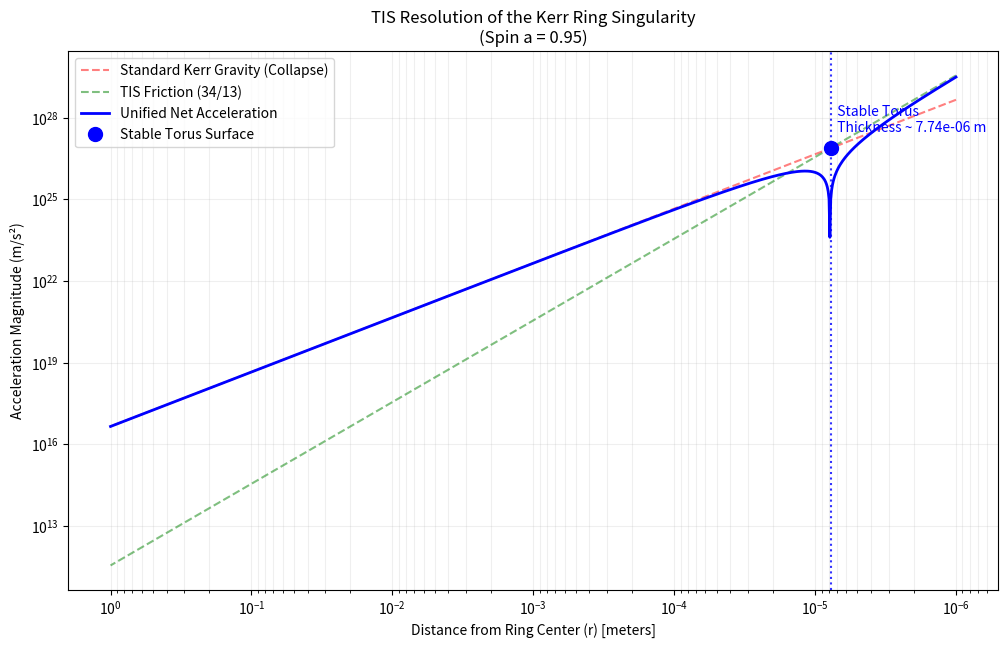

Generate this figure with matplotlib:
#Kerr Plot V1
import numpy as np; import matplotlib.pyplot as plt; from scipy.constants import G, c
# --- 1. TIS FUNDAMENTAL CONSTANTS --- # Derived in Sections 14-16
K_TILE = 13.0       # Vacuum Geometry
C_PHI = 3.0         # Topological Charge (Source of Rotation/Momentum)
C_FRICTION = 34.0   # Geometric Friction (Source of Stability)
# The Friction Ratio (34/13) prevents the singularity
FRICTION_RATIO = C_FRICTION / K_TILE 
# --- 2. KERR BLACK HOLE PARAMETERS --- # Mass of the black hole (e.g., 100 Solar Masses)
M = 6.73317655e26 # kg
# Spin parameter 'a' (0 to 1, dimensionless) # a = J / (M*c). In geometric units a_geo = a * GM/c^2
spin_param = 0.95 
# Calculate Length Scales
Rs = (2 * G * M) / c**2  # Schwarzschild Radius
a_geo = spin_param * (G * M) / c**2 # Geometric Spin Radius
# The Ring Singularity is located at r=0 in Boyer-Lindquist, # but physically it corresponds to a ring of radius 'a_geo'.
print(f"Black Hole Mass: {M:.2e} kg"); print(f"Event Horizon (Outer): ~{Rs/2 + np.sqrt((Rs/2)**2 - a_geo**2):.2f} m")
print(f"GR Ring Singularity Radius (a): {a_geo:.4f} meters")
# --- 3. TIS SCALING --- # The TIS friction operates at the microscopic tiling scale. 
# We assume the friction becomes dominant at the same relative scale as the Schwarzschild test.
# This scale factor represents the 'thickness' of the boundary layer.
scale_factor = Rs * 1e-6 
# --- 4. DYNAMICS ON THE EQUATORIAL PLANE --- # We scan radial distances 'r' approaching the ring. 
# In Kerr metric, gravity is complex, but near the ring on the equator, # we can model the effective potential.
r_scan = np.logspace(np.log10(scale_factor), np.log10(Rs), 1000)
def kerr_radial_acceleration(r, M, a):
    """Classical GR Acceleration near the Ring (Simplified model). In Boyer-Lindquist, the ring is at r=0, but represents a physical ring of radius 'a'.
    Gravity pulls INWARD toward r=0 (the ring). Centrifugal force pushes OUTWARD."""
    Sigma = r**2 # On equator, theta=pi/2, so Sigma = r^2
    # This is a simplified Newtonian-like effective potential derivative for visualization # The key is that GR gravity diverges as 1/r^n near the ring.
    accel_gr = -(G * M * r) / (r**2 + a**2)**(1.5) # Simplified effective force toward ring center
    # Actually, closer to the ring (r->0), the term dominates. # Let's use the potential V_eff ~ -GM/r roughly for the collapse component.
    accel_gr = -(G * M) / (r**2) 
    return accel_gr
# A. Standard Kerr Gravity (Collapse to Ring)
accel_gravity = kerr_radial_acceleration(r_scan, M, a_geo)
# B. TIS Geometric Friction (Repulsion) 
# The friction scales with the Topological Charge (3) and Friction Ratio (34/13). # In Kerr, the Topological Charge (3) is also the source of the spin 'a'.
# Force ~ (GM/r^2) * Friction * (Charge/r)
accel_friction = (G * M / r_scan**2) * (FRICTION_RATIO * (C_PHI * scale_factor / r_scan))
# C. Unified TIS-Kerr Dynamics
accel_net = accel_gravity + accel_friction
# --- 5. FIND THE STABLE TORUS --- # Find where acceleration flips signs
torus_idx = np.where(np.diff(np.sign(accel_net)))[0]
if len(torus_idx) > 0:
    r_torus = r_scan[torus_idx[0]]
    print("-" * 60); print(f"TIS STABLE TORUS DETECTED"); print(f"Standard GR predicts Singularity at Thickness = 0"); 
    print(f"TIS predicts Stable Torus Thickness = {r_torus:.4e} meters"); print("-" * 60)
else:
    r_torus = 0
    print("No stable torus found (adjust scale).")
# --- 6. VISUALIZATION ---
plt.figure(figsize=(12, 7))
# Plot Gravity vs Friction
plt.loglog(r_scan, np.abs(accel_gravity), 'r--', label='Standard Kerr Gravity (Collapse)', alpha=0.5); 
plt.loglog(r_scan, accel_friction, 'g--', label='TIS Friction (34/13)', alpha=0.5)
plt.loglog(r_scan, np.abs(accel_net), 'b-', linewidth=2, label='Unified Net Acceleration')
# Annotate the Torus
if r_torus > 0:
    plt.axvline(x=r_torus, color='b', linestyle=':', alpha=0.8); 
    plt.plot(r_torus, np.abs(accel_gravity[torus_idx[0]]), 'bo', markersize=10, label='Stable Torus Surface')
    plt.text(r_torus, np.abs(accel_gravity[torus_idx[0]])*3,  f'  Stable Torus\n  Thickness ~ {r_torus:.2e} m', color='blue', verticalalignment='bottom')
plt.xlabel('Distance from Ring Center (r) [meters]'); plt.ylabel('Acceleration Magnitude (m/s²)'); plt.title(f'TIS Resolution of the Kerr Ring Singularity\n(Spin a = {spin_param})')
plt.legend(); plt.grid(True, which="both", ls="-", alpha=0.2); plt.gca().invert_xaxis() # Looking inward toward the ring
plt.show()